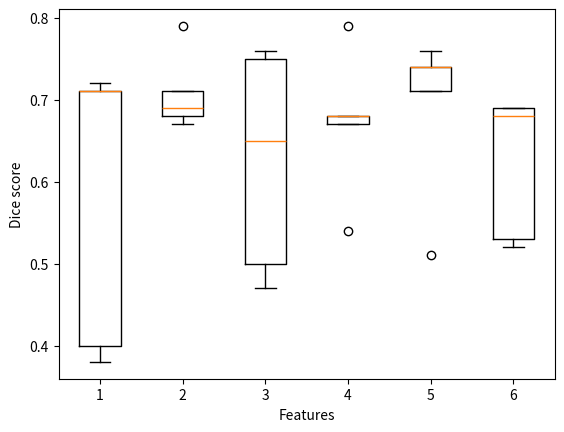

Recreate this plot in Python. (Note: this script raises an exception after producing the figure.)
import matplotlib.pyplot as plt
import numpy

def dice_stats(dice_scores):
    d_mean = sum(dice_scores) / len(dice_scores)
    d_sd = statistics.stdev(dice_scores)
    print('The mean of the dice scores for setting 1 is ' + str(d_mean))
    print('The standard deviation of the dice scores for setting 1 is ' + str(d_sd))

# N2DH-GOWT1, LEARNING RATE 1E-07
fig = numpy.array(
    [[0.71, 0.72, 0.71, 0.38, 0.4], [0.67, 0.69, 0.68, 0.79, 0.71], [0.65, 0.76, 0.75, 0.47, 0.5],
     [0.67, 0.68, 0.68, 0.79, 0.54], [0.74, 0.76, 0.74, 0.51, 0.71], [0.69, 0.69, 0.68, 0.52, 0.53]])
fig = plt.boxplot(fig.transpose())
_ = plt.ylabel("Dice score")
_ = plt.xlabel("Features")
__ = plt.xticks(ticks, labels)

plt.savefig(f"{output_dir}/boxplot_N2DH-GOW1-lr-1e-07.png")

# NIH3T3, LEARNING RATE 1E-07
Otsu = [0.85, 0.81, 0.71, 0.74, 0.66, 0.66, 0.74, 0.05, 0.46, 0.0, 0.7, 0.06, 0.6, 0.64, 0.13, 0.1, 0.78]
print(dice_stats(Otsu))
output_dir = f'../../Data/boxplots'
ticks = [1, 2, 3, 4, 5, 6]
labels = ['None', 'All', 'Gauss', 'Otsu', 'Watershed', 'PCA']

fig = numpy.array(
    [[0.76, 0.43, 0.5, 0.76, 0.64, 0.46, 0.52, 0.53, 0.41, 0.57, 0.5, 0.36, 0.59, 0.62, 0.41, 0.33, 0.54],
     [0.85, 0.8, 0.74, 0.75, 0.68, 0.58, 0.76, 0.41, 0.54, 0.49, 0.7, 0.5, 0.63, 0.64, 0.63, 0.63, 0.79],
     [0.8, 0.43, 0.47, 0.77, 0.61, 0.46, 0.51, 0.48, 0.41, 0.51, 0.46, 0.35, 0.58, 0.59, 0.39, 0.33, 0.53],
     [0.85, 0.81, 0.71, 0.74, 0.66, 0.66, 0.74, 0.05, 0.46, 0.0, 0.7, 0.06, 0.6, 0.64, 0.13, 0.1, 0.78],
     [0.82, 0.43, 0.47, 0.76, 0.62, 0.46, 0.51, 0.5, 0.41, 0.53, 0.47, 0.36, 0.58, 0.61, 0.39, 0.33, 0.54],
     [0.86, 0.58, 0.73, 0.75, 0.71, 0.54, 0.66, 0.6, 0.49, 0.7, 0.67, 0.43, 0.67, 0.67, 0.6, 0.47, 0.67]])
fig = plt.boxplot(fig.transpose()) 
_ = plt.ylabel("Dice score")
_ = plt.xlabel("Features")
__ = plt.xticks(ticks, labels)
plt.savefig(f"{output_dir}/boxplot_NIH3T3-lr-1e-07.png")


# N2DL-HeLa, LEARNING RATE 1E-07
a = numpy.array(
    [[0, 0, 0], [0.59, 0.64, 0.64], [0.7, 0.43, 0.44],
     [0.56, 0.65, 0.65], [0, 0, 0], [0.7, 0.44, 0.44]])

output_dir = f'../../Data/boxblots'
plt.boxplot(a.transpose())  # transpose nur hier notwendig, damit jede column 1 plot ist
ticks = [1, 2, 3, 4, 5, 6]
labels = ['None', 'All', 'Gauss', 'Otsu', 'Watershed', 'PCA']
plt.ylabel("Dice score")
plt.xlabel("Features")
plt.xticks(ticks, labels)
plt.show()
plt.savefig(f"{output_dir}/boxblot_N2DL-HeLa-lr-1e-07.png")
